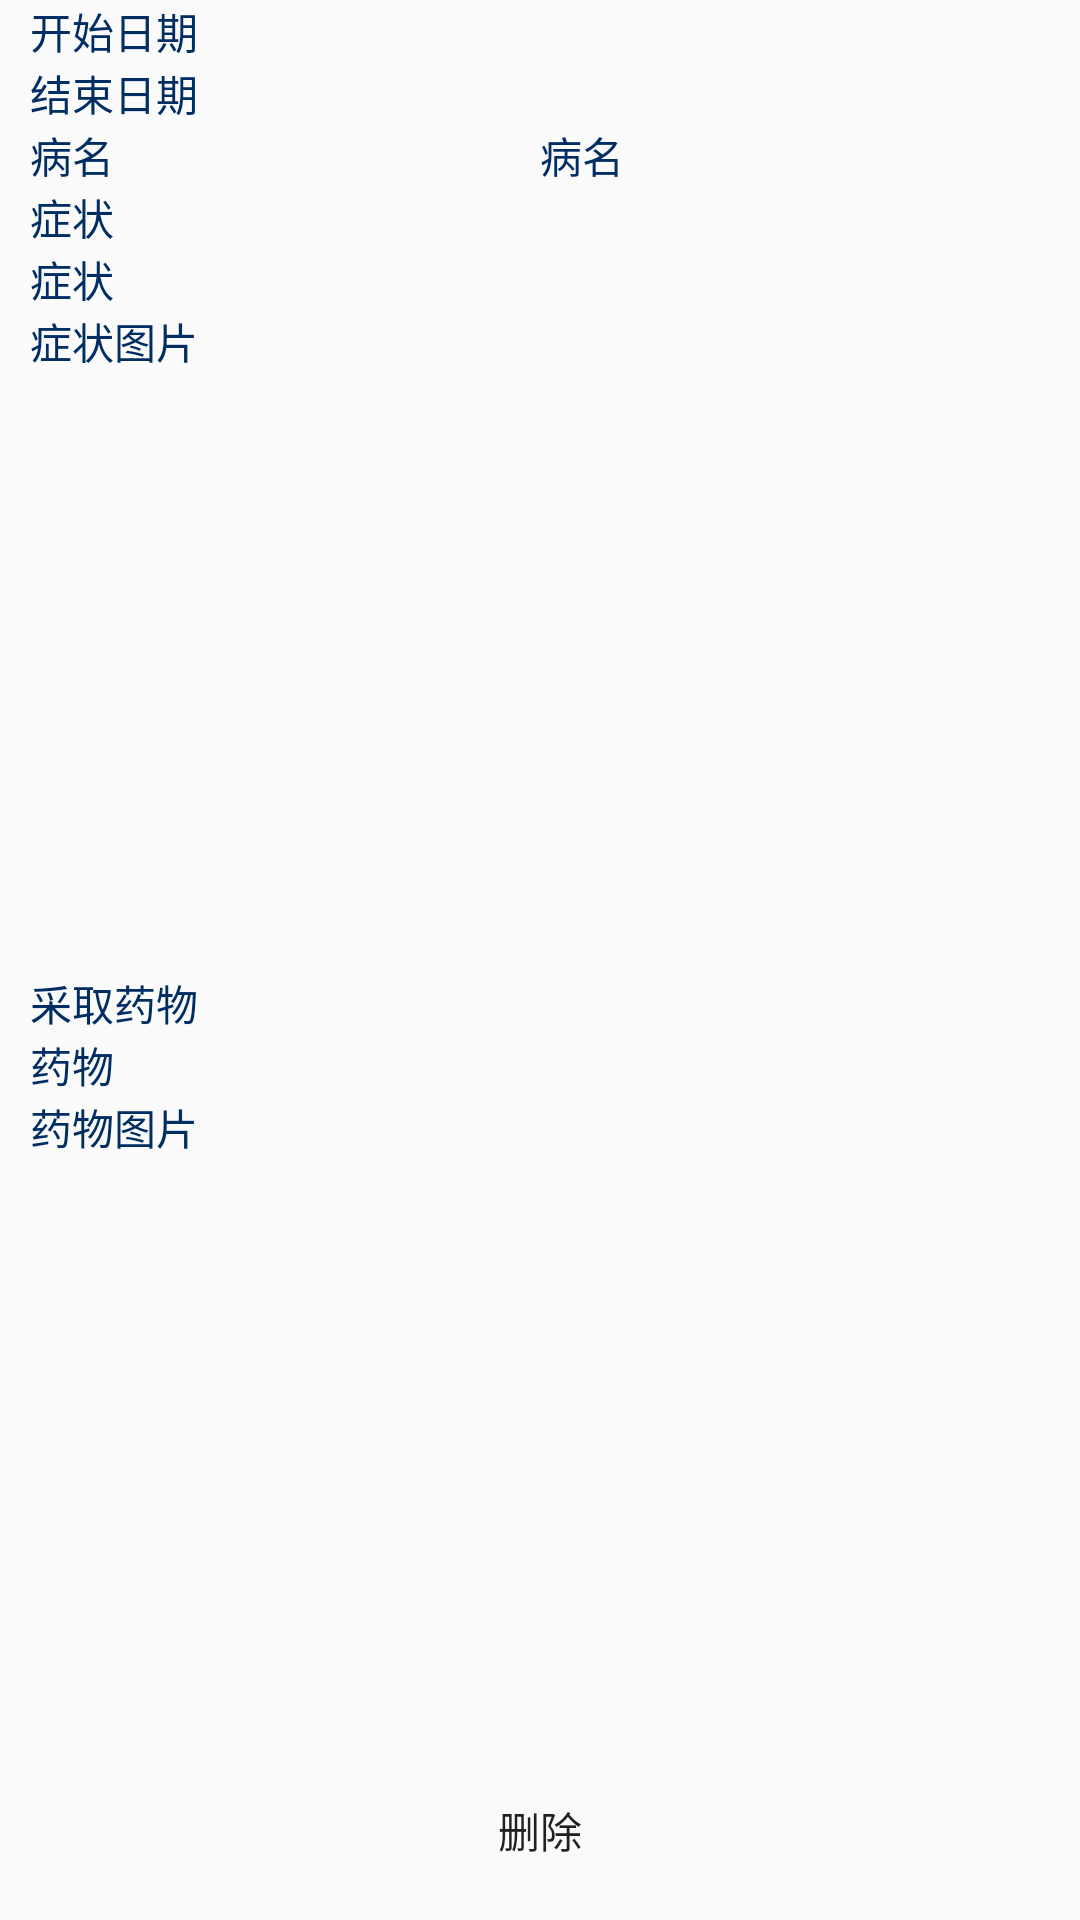

The Android layout XML behind this screen, and the referenced resources:
<!-- AndroidManifest.xml: application theme Theme.LifeHealthAssistant -->
<!-- res/layout/activity_show_disease_detail.xml -->
<?xml version="1.0" encoding="utf-8"?>
<LinearLayout xmlns:android="http://schemas.android.com/apk/res/android"
    android:layout_width="match_parent"
    android:layout_height="match_parent"
    android:orientation="horizontal">
    <TextView
        android:layout_width="10dp"
        android:layout_height="match_parent"/>
    <ScrollView
        android:layout_weight="1"
        android:layout_width="0dp"
        android:layout_height="match_parent">

        <LinearLayout
            android:orientation="vertical"
            android:layout_width="match_parent"
            android:layout_height="match_parent" >

            <LinearLayout
                android:orientation="horizontal"
                android:layout_width="match_parent"
                android:layout_height="wrap_content">

                <TextView
                    android:layout_width="wrap_content"
                    android:layout_height="wrap_content"
                    android:textColor="@color/buttonPressed"
                    android:text="开始日期"/>


                <TextView
                    android:gravity="center"
                    android:textColor="@color/buttonPressed"
                    android:layout_weight="1"
                    android:id="@+id/datestart_text2"
                    android:layout_width="0dp"
                    android:layout_height="wrap_content"
                    />


            </LinearLayout>
            <LinearLayout
                android:orientation="horizontal"
                android:layout_width="match_parent"
                android:layout_height="wrap_content">

                <TextView
                    android:textColor="@color/buttonPressed"
                    android:layout_width="wrap_content"
                    android:layout_height="wrap_content"
                    android:text="结束日期"/>


                <TextView
                    android:textColor="@color/buttonPressed"
                    android:id="@+id/dateend_text2"
                    android:gravity="center"
                    android:layout_weight="1"
                    android:layout_width="wrap_content"
                    android:layout_height="wrap_content"
                    />


            </LinearLayout>


            <LinearLayout
                android:orientation="horizontal"
                android:layout_width="match_parent"
                android:layout_height="wrap_content">

                <TextView
                    android:textColor="@color/buttonPressed"
                    android:layout_width="wrap_content"
                    android:layout_height="wrap_content"
                    android:text="病名"/>

                <TextView
                    android:textColor="@color/buttonPressed"
                    android:id="@+id/diseasename_text2"
                    android:layout_width="match_parent"
                    android:layout_height="wrap_content"
                    android:gravity="center"
                    android:layout_weight="1"
                    android:text="病名"/>



            </LinearLayout>

            <LinearLayout
                android:layout_width="match_parent"
                android:layout_height="wrap_content"
                android:orientation="vertical" >

                <TextView
                    android:textColor="@color/buttonPressed"
                    android:text="症状"
                    android:layout_width="match_parent"
                    android:layout_height="wrap_content" />
                <TextView
                    android:textColor="@color/buttonPressed"
                    android:id="@+id/symptom_text2"
                    android:layout_width="wrap_content"
                    android:layout_height="wrap_content"
                    android:text="症状"/>


                <TextView
                    android:textColor="@color/buttonPressed"
                    android:text="症状图片"
                    android:layout_width="wrap_content"
                    android:layout_height="wrap_content" />


                <ImageView

                    android:id="@+id/sym_pic2"
                    android:layout_width="200dp"
                    android:layout_height="200dp"
                    android:layout_gravity="center_horizontal"/>


            </LinearLayout>

            <LinearLayout
                android:layout_width="match_parent"
                android:layout_height="wrap_content"
                android:orientation="vertical" >

                <TextView
                    android:textColor="@color/buttonPressed"
                    android:text="采取药物"
                    android:layout_width="match_parent"
                    android:layout_height="wrap_content" />
                <TextView
                    android:textColor="@color/buttonPressed"
                    android:id="@+id/medicine_text2"
                    android:layout_width="wrap_content"
                    android:layout_height="wrap_content"
                    android:text="药物"/>


                <TextView
                    android:textColor="@color/buttonPressed"
                    android:text="药物图片"
                    android:layout_width="wrap_content"
                    android:layout_height="wrap_content" />


                <ImageView
                    android:id="@+id/med_pic2"
                    android:layout_width="200dp"
                    android:layout_height="200dp"
                    android:layout_gravity="center_horizontal"/>


            </LinearLayout>

            <Button
                android:layout_gravity="center_horizontal"
                android:id="@+id/delete_disease"
                android:layout_width="200dp"
                android:layout_height="wrap_content"
                android:text="删除"
                android:background="@drawable/divide_linearlayout"
                android:backgroundTint="#463191"
                android:onClick="onDelete"
                />

        </LinearLayout>
    </ScrollView>
    <TextView
        android:layout_width="10dp"
        android:layout_height="match_parent"/>

</LinearLayout>
<!-- resources referenced by this layout -->
<resources>
  <color name="buttonPressed">@color/themeBlue</color>
  <style name="Theme.LifeHealthAssistant" parent="Theme.MaterialComponents.DayNight.DarkActionBar.Bridge">
          
          <item name="colorPrimary">@color/purple_500</item>
          <item name="colorPrimaryVariant">@color/purple_700</item>
          <item name="colorOnPrimary">@color/white</item>
          
          <item name="colorSecondary">@color/teal_200</item>
          <item name="colorSecondaryVariant">@color/teal_700</item>
          <item name="colorOnSecondary">@color/black</item>
          
          <item name="android:statusBarColor" tools:targetApi="l">?attr/colorPrimaryVariant</item>
          
      </style>
  <color name="themeBlue">#ff002E63</color>
  <color name="purple_500">#FF6200EE</color>
  <color name="purple_700">#FF3700B3</color>
  <color name="white">#FFFFFFFF</color>
  <color name="teal_200">#FF03DAC5</color>
  <color name="teal_700">#FF018786</color>
  <color name="black">#FF000000</color>
</resources>
